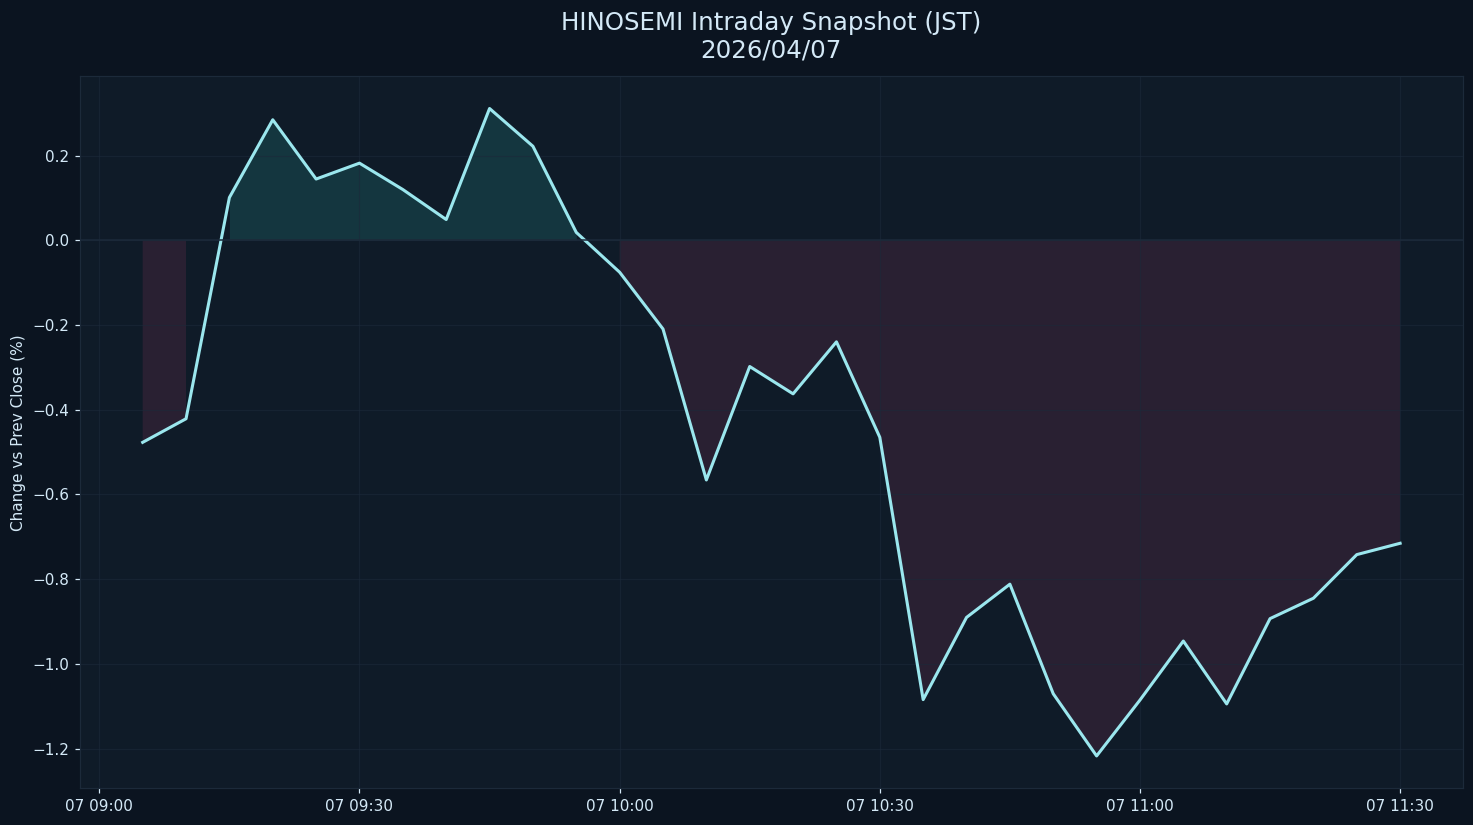

Values plotted in this chart, from the file beside it:
datetime_jst, pct
2026-04-07 09:05:00+09:00, -0.4769
2026-04-07 09:10:00+09:00, -0.4212
2026-04-07 09:15:00+09:00, 0.1012
2026-04-07 09:20:00+09:00, 0.2848
2026-04-07 09:25:00+09:00, 0.1449
2026-04-07 09:30:00+09:00, 0.1824
2026-04-07 09:35:00+09:00, 0.1201
2026-04-07 09:40:00+09:00, 0.04929
2026-04-07 09:45:00+09:00, 0.3114
2026-04-07 09:50:00+09:00, 0.2223
2026-04-07 09:55:00+09:00, 0.01884
2026-04-07 10:00:00+09:00, -0.07517
2026-04-07 10:05:00+09:00, -0.2092
2026-04-07 10:10:00+09:00, -0.5657
2026-04-07 10:15:00+09:00, -0.2978
2026-04-07 10:20:00+09:00, -0.3624
2026-04-07 10:25:00+09:00, -0.2396
2026-04-07 10:30:00+09:00, -0.465
2026-04-07 10:35:00+09:00, -1.084
2026-04-07 10:40:00+09:00, -0.8903
2026-04-07 10:45:00+09:00, -0.8118
2026-04-07 10:50:00+09:00, -1.071
2026-04-07 10:55:00+09:00, -1.217
2026-04-07 11:00:00+09:00, -1.085
2026-04-07 11:05:00+09:00, -0.9461
2026-04-07 11:10:00+09:00, -1.095
2026-04-07 11:15:00+09:00, -0.8932
2026-04-07 11:20:00+09:00, -0.845
2026-04-07 11:25:00+09:00, -0.742
2026-04-07 11:30:00+09:00, -0.7153
